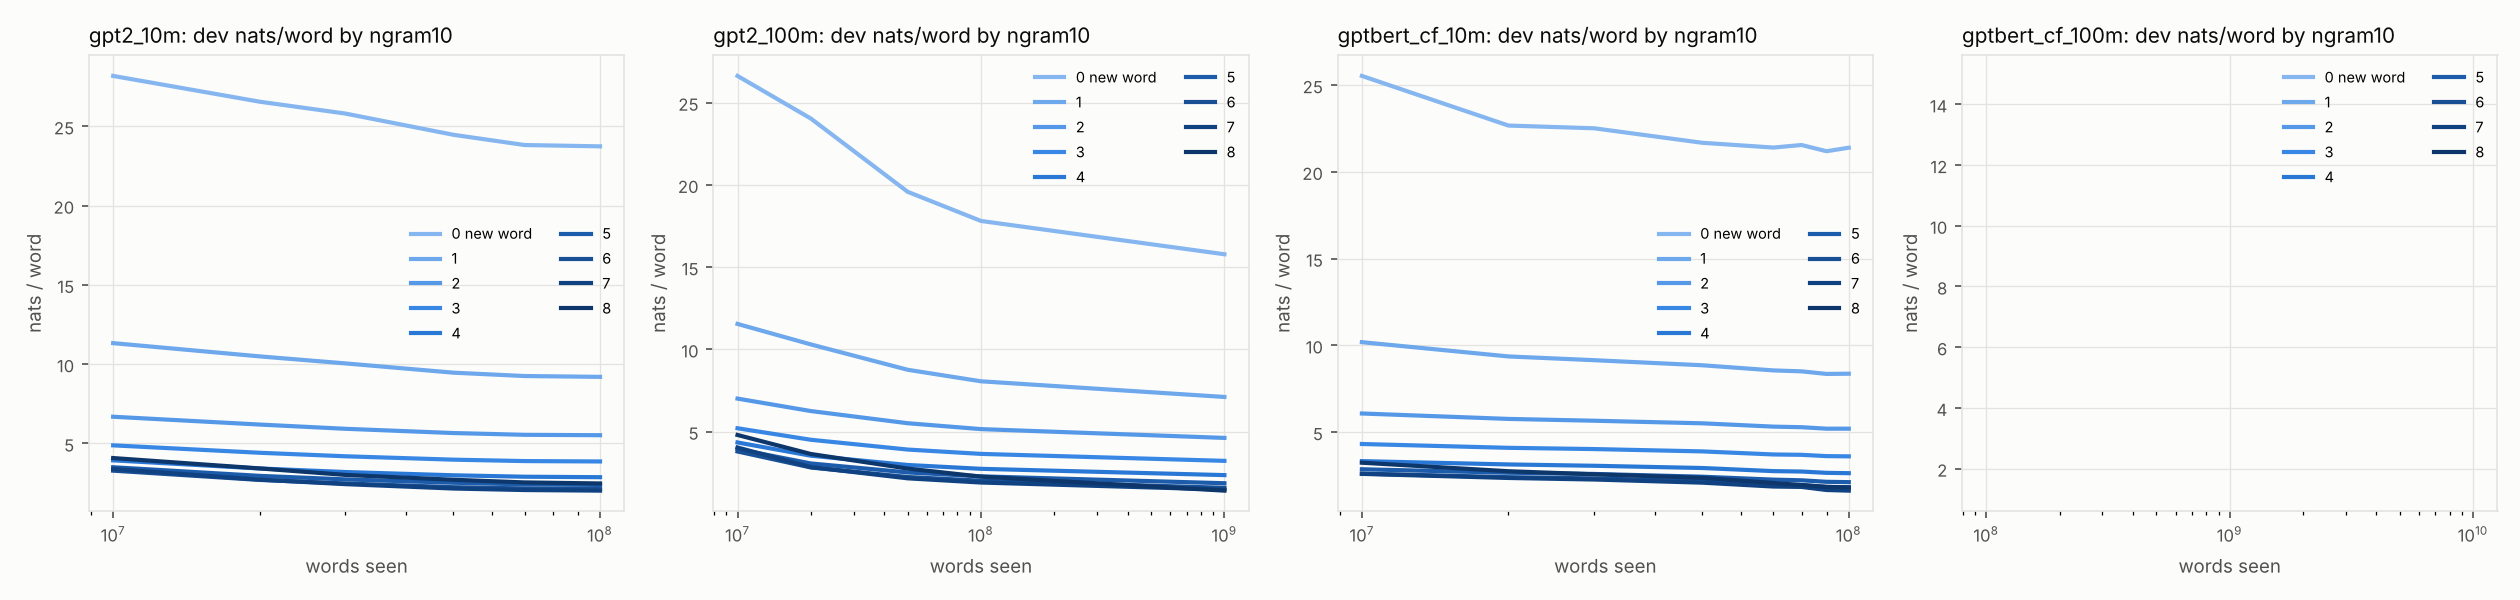

The table this chart was drawn from, first rows:
run, revision, words_seen, split, dim, bin, label, n, share, mean_nats, contrib_nats, mean_bits
gpt2_10m, chck_10M, 10000000, dev, ngram10, 0, 0 new word, 2190, 0.01578, 28.17, 0.4447, 40.65
gpt2_10m, chck_10M, 10000000, dev, ngram10, 1, 1, 23379, 0.1685, 11.32, 1.908, 16.34
gpt2_10m, chck_10M, 10000000, dev, ngram10, 2, 2, 49893, 0.3596, 6.682, 2.403, 9.641
gpt2_10m, chck_10M, 10000000, dev, ngram10, 3, 3, 40331, 0.2907, 4.878, 1.418, 7.038
gpt2_10m, chck_10M, 10000000, dev, ngram10, 4, 4, 16624, 0.1198, 3.933, 0.4712, 5.674
gpt2_10m, chck_10M, 10000000, dev, ngram10, 5, 5, 4714, 0.03398, 3.497, 0.1188, 5.045
gpt2_10m, chck_10M, 10000000, dev, ngram10, 6, 6, 1162, 0.008375, 3.282, 0.02749, 4.735
gpt2_10m, chck_10M, 10000000, dev, ngram10, 7, 7, 309, 0.002227, 3.391, 0.007552, 4.892
gpt2_10m, chck_10M, 10000000, dev, ngram10, 8, 8, 143, 0.001031, 4.078, 0.004203, 5.883
gpt2_10m, chck_10M, 10000000, train, ngram10, 0, 0 new word, 0, 0.0, , 0.0, 
gpt2_10m, chck_10M, 10000000, train, ngram10, 1, 1, 280, 0.002987, 9.296, 0.02777, 13.41
gpt2_10m, chck_10M, 10000000, train, ngram10, 2, 2, 280, 0.002987, 7.373, 0.02203, 10.64
gpt2_10m, chck_10M, 10000000, train, ngram10, 3, 3, 280, 0.002987, 6.022, 0.01799, 8.687
gpt2_10m, chck_10M, 10000000, train, ngram10, 4, 4, 280, 0.002987, 6.157, 0.01839, 8.883
gpt2_10m, chck_10M, 10000000, train, ngram10, 5, 5, 280, 0.002987, 5.97, 0.01784, 8.613
gpt2_10m, chck_10M, 10000000, train, ngram10, 6, 6, 280, 0.002987, 6.465, 0.01931, 9.327
gpt2_10m, chck_10M, 10000000, train, ngram10, 7, 7, 280, 0.002987, 7.029, 0.021, 10.14
gpt2_10m, chck_10M, 10000000, train, ngram10, 8, 8, 91766, 0.9791, 6.417, 6.283, 9.258
gpt2_10m, chck_20M, 20000000, dev, ngram10, 0, 0 new word, 2190, 0.01578, 26.55, 0.4191, 38.3
gpt2_10m, chck_20M, 20000000, dev, ngram10, 1, 1, 23379, 0.1685, 10.49, 1.767, 15.13
gpt2_10m, chck_20M, 20000000, dev, ngram10, 2, 2, 49893, 0.3596, 6.189, 2.226, 8.929
gpt2_10m, chck_20M, 20000000, dev, ngram10, 3, 3, 40331, 0.2907, 4.41, 1.282, 6.362
gpt2_10m, chck_20M, 20000000, dev, ngram10, 4, 4, 16624, 0.1198, 3.419, 0.4097, 4.933
gpt2_10m, chck_20M, 20000000, dev, ngram10, 5, 5, 4714, 0.03398, 2.954, 0.1003, 4.261
gpt2_10m, chck_20M, 20000000, dev, ngram10, 6, 6, 1162, 0.008375, 2.698, 0.0226, 3.893
gpt2_10m, chck_20M, 20000000, dev, ngram10, 7, 7, 309, 0.002227, 2.716, 0.006049, 3.918
gpt2_10m, chck_20M, 20000000, dev, ngram10, 8, 8, 143, 0.001031, 3.423, 0.003528, 4.939
gpt2_10m, chck_20M, 20000000, train, ngram10, 0, 0 new word, 0, 0.0, , 0.0, 
gpt2_10m, chck_20M, 20000000, train, ngram10, 1, 1, 280, 0.002987, 8.959, 0.02677, 12.93
gpt2_10m, chck_20M, 20000000, train, ngram10, 2, 2, 280, 0.002987, 7.002, 0.02092, 10.1
gpt2_10m, chck_20M, 20000000, train, ngram10, 3, 3, 280, 0.002987, 5.647, 0.01687, 8.147
gpt2_10m, chck_20M, 20000000, train, ngram10, 4, 4, 280, 0.002987, 5.668, 0.01693, 8.177
gpt2_10m, chck_20M, 20000000, train, ngram10, 5, 5, 280, 0.002987, 5.435, 0.01624, 7.841
gpt2_10m, chck_20M, 20000000, train, ngram10, 6, 6, 280, 0.002987, 5.952, 0.01778, 8.587
gpt2_10m, chck_20M, 20000000, train, ngram10, 7, 7, 280, 0.002987, 6.331, 0.01891, 9.133
gpt2_10m, chck_20M, 20000000, train, ngram10, 8, 8, 91766, 0.9791, 5.772, 5.652, 8.328
gpt2_10m, chck_30M, 30000000, dev, ngram10, 0, 0 new word, 2190, 0.01578, 25.8, 0.4072, 37.22
gpt2_10m, chck_30M, 30000000, dev, ngram10, 1, 1, 23379, 0.1685, 10.05, 1.693, 14.49
gpt2_10m, chck_30M, 30000000, dev, ngram10, 2, 2, 49893, 0.3596, 5.922, 2.13, 8.544
gpt2_10m, chck_30M, 30000000, dev, ngram10, 3, 3, 40331, 0.2907, 4.189, 1.218, 6.043
gpt2_10m, chck_30M, 30000000, dev, ngram10, 4, 4, 16624, 0.1198, 3.196, 0.3829, 4.61
gpt2_10m, chck_30M, 30000000, dev, ngram10, 5, 5, 4714, 0.03398, 2.732, 0.09281, 3.941
gpt2_10m, chck_30M, 30000000, dev, ngram10, 6, 6, 1162, 0.008375, 2.474, 0.02072, 3.57
gpt2_10m, chck_30M, 30000000, dev, ngram10, 7, 7, 309, 0.002227, 2.432, 0.005416, 3.508
gpt2_10m, chck_30M, 30000000, dev, ngram10, 8, 8, 143, 0.001031, 3.014, 0.003106, 4.348
gpt2_10m, chck_30M, 30000000, train, ngram10, 0, 0 new word, 0, 0.0, , 0.0, 
gpt2_10m, chck_30M, 30000000, train, ngram10, 1, 1, 280, 0.002987, 8.752, 0.02615, 12.63
gpt2_10m, chck_30M, 30000000, train, ngram10, 2, 2, 280, 0.002987, 6.795, 0.0203, 9.803
gpt2_10m, chck_30M, 30000000, train, ngram10, 3, 3, 280, 0.002987, 5.43, 0.01622, 7.834
gpt2_10m, chck_30M, 30000000, train, ngram10, 4, 4, 280, 0.002987, 5.397, 0.01612, 7.787
gpt2_10m, chck_30M, 30000000, train, ngram10, 5, 5, 280, 0.002987, 5.111, 0.01527, 7.373
gpt2_10m, chck_30M, 30000000, train, ngram10, 6, 6, 280, 0.002987, 5.623, 0.0168, 8.112
gpt2_10m, chck_30M, 30000000, train, ngram10, 7, 7, 280, 0.002987, 5.978, 0.01786, 8.625
gpt2_10m, chck_30M, 30000000, train, ngram10, 8, 8, 91766, 0.9791, 5.42, 5.306, 7.819
gpt2_10m, chck_50M, 50000000, dev, ngram10, 0, 0 new word, 2190, 0.01578, 24.46, 0.3861, 35.29
gpt2_10m, chck_50M, 50000000, dev, ngram10, 1, 1, 23379, 0.1685, 9.461, 1.594, 13.65
gpt2_10m, chck_50M, 50000000, dev, ngram10, 2, 2, 49893, 0.3596, 5.654, 2.033, 8.157
gpt2_10m, chck_50M, 50000000, dev, ngram10, 3, 3, 40331, 0.2907, 3.975, 1.156, 5.735
gpt2_10m, chck_50M, 50000000, dev, ngram10, 4, 4, 16624, 0.1198, 2.99, 0.3583, 4.314
gpt2_10m, chck_50M, 50000000, dev, ngram10, 5, 5, 4714, 0.03398, 2.52, 0.08564, 3.636
... 246 more rows
